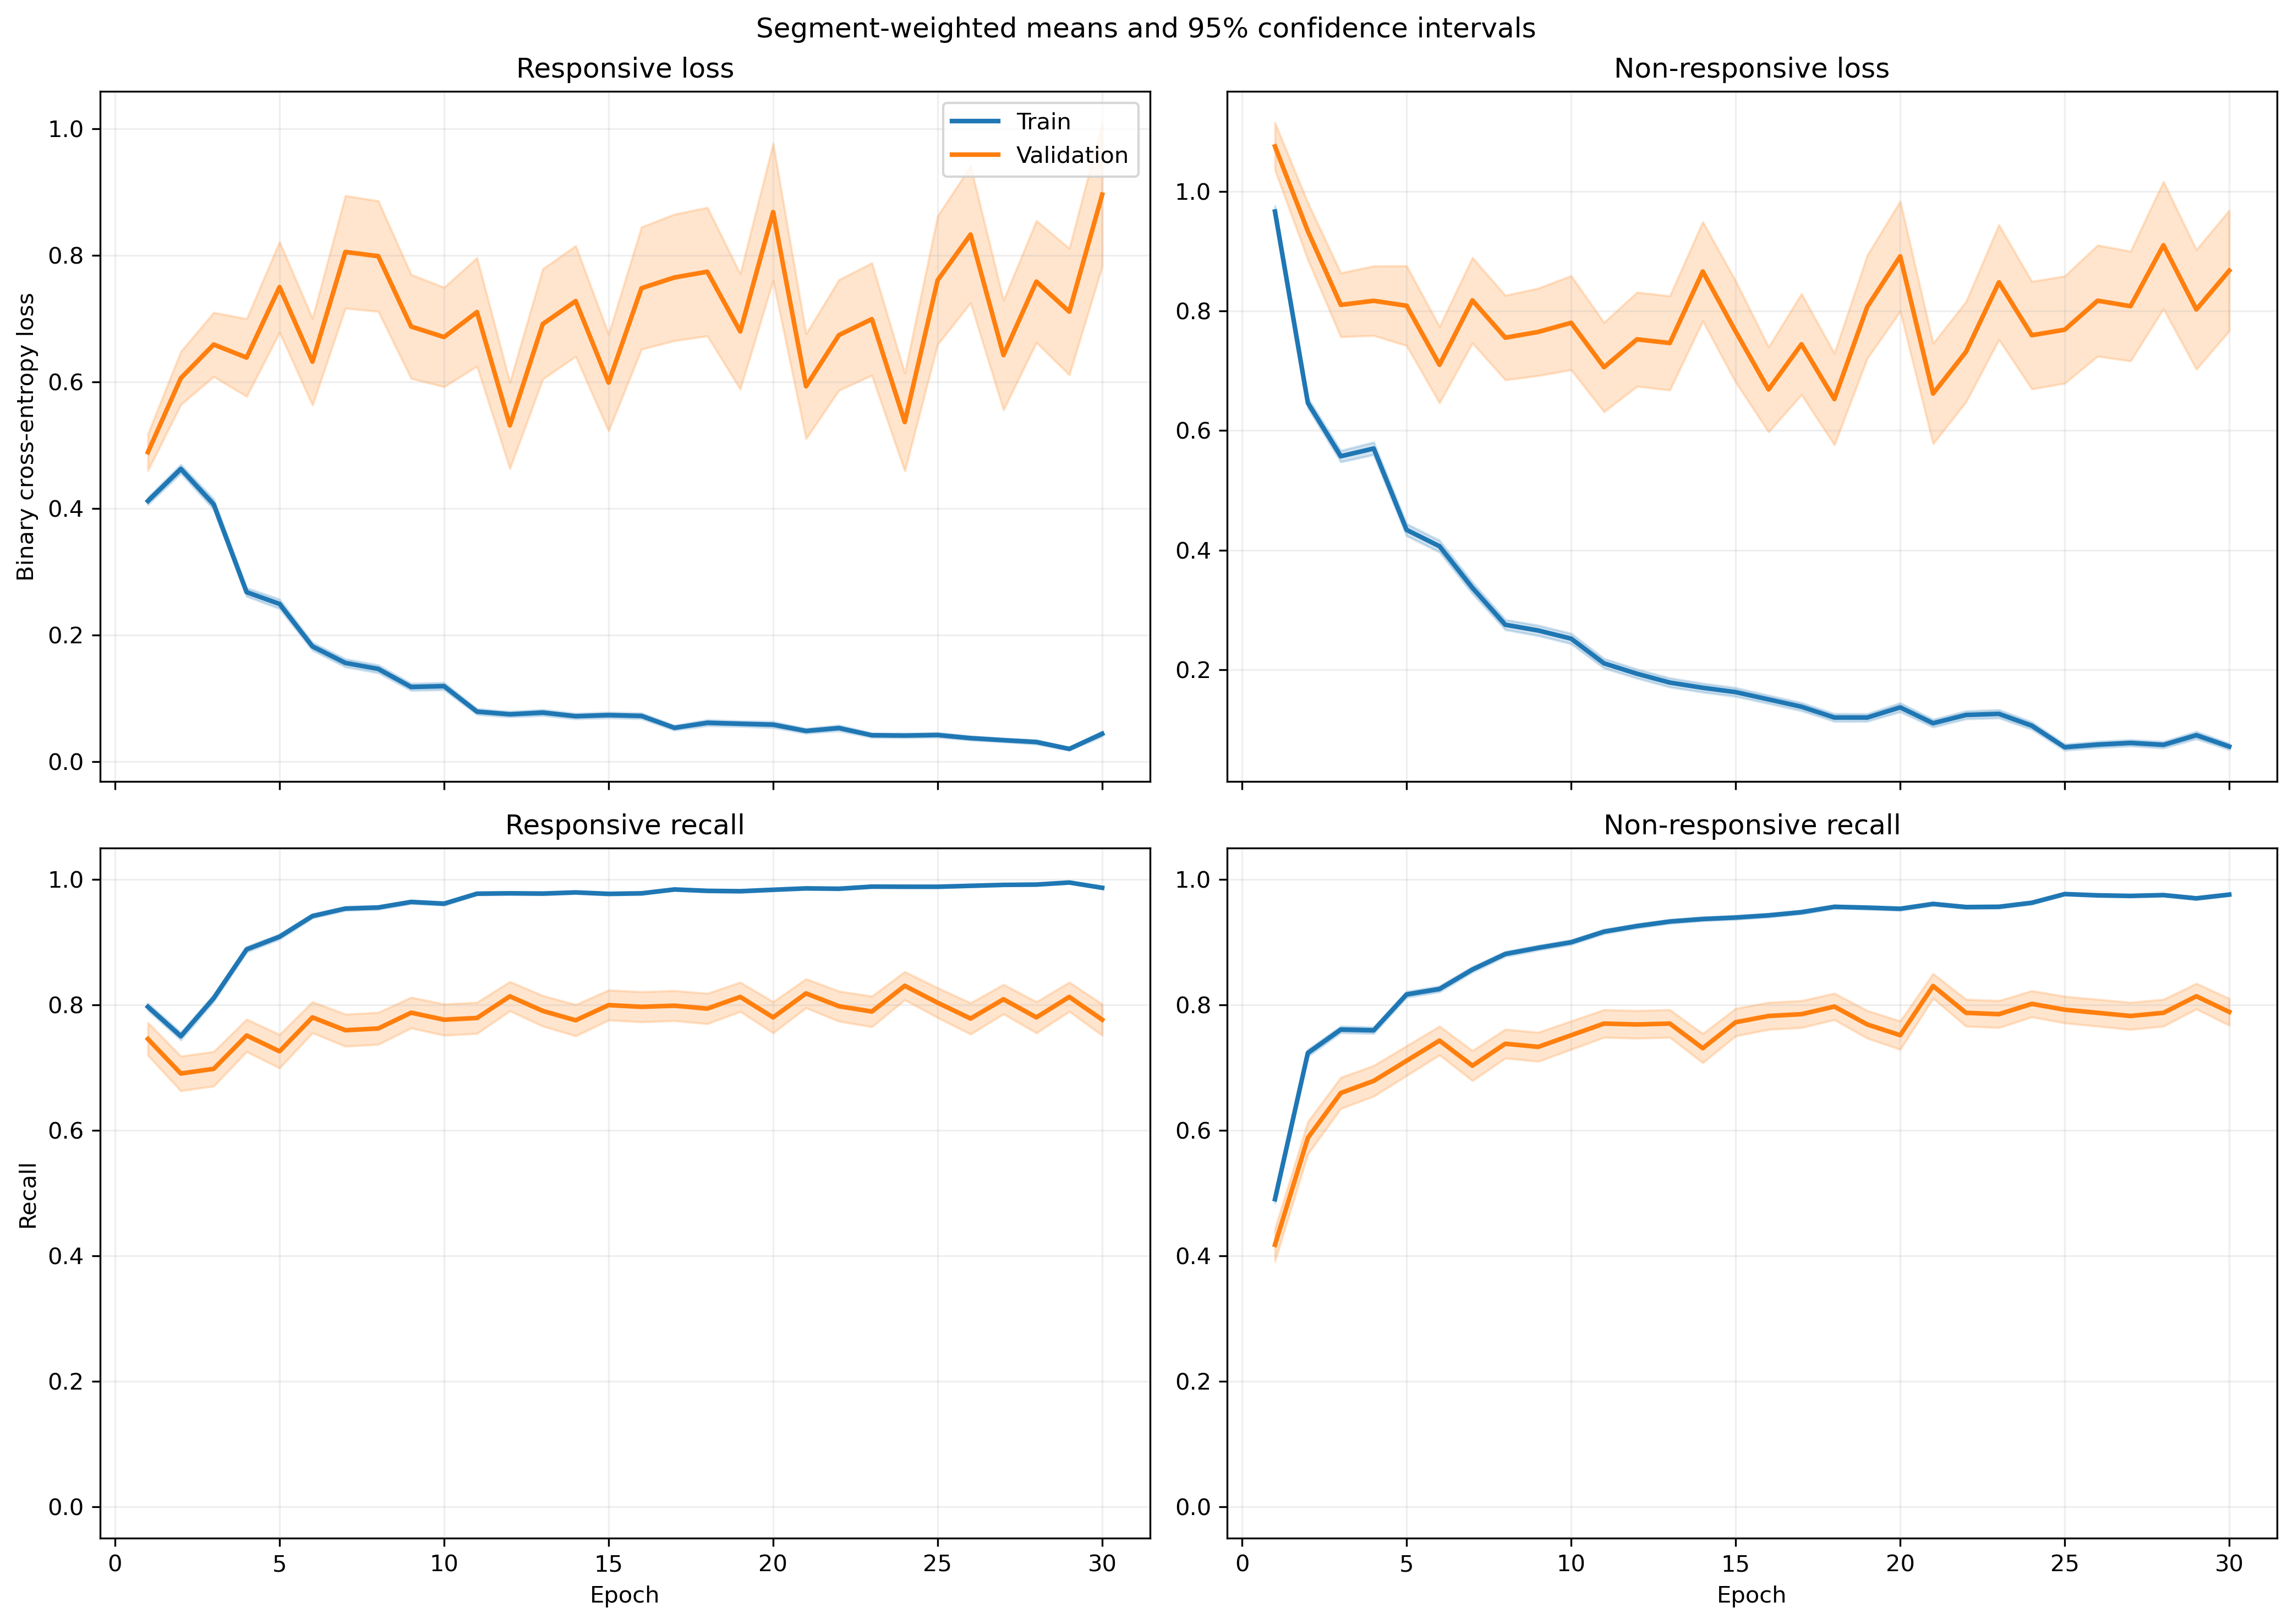

Values plotted in this chart, from the file beside it:
fold, epoch, split, r_loss, r_loss_count, r_loss_sum, r_loss_sum_sq, r_recall, r_recall_count, r_recall_sum, r_recall_sum_sq, nr_loss, nr_loss_count, nr_loss_sum, nr_loss_sum_sq, nr_recall, nr_recall_count, nr_recall_sum, nr_recall_sum_sq
1, 1, train, 0.4014, 1063, 426.7, 377.6, 0.81, 1063, 861.0, 861.0, 0.9454, 1401, 1324, 2072, 0.5146, 1401, 721.0, 721.0
1, 1, validation, 0.08554, 10, 0.8554, 0.1379, 1.0, 10, 10.0, 10.0, , 0, 0.0, 0.0, , 0, 0.0, 0.0
1, 2, train, 0.4671, 1063, 496.5, 448.7, 0.7385, 1063, 785.0, 785.0, 0.5863, 1401, 821.4, 994.8, 0.7659, 1401, 1073, 1073
1, 2, validation, 0.1115, 10, 1.115, 0.224, 1.0, 10, 10.0, 10.0, , 0, 0.0, 0.0, , 0, 0.0, 0.0
1, 3, train, 0.3804, 1063, 404.4, 423.6, 0.8184, 1063, 870.0, 870.0, 0.5553, 1401, 778, 1196, 0.7702, 1401, 1079, 1079
1, 3, validation, 0.0648, 10, 0.648, 0.07034, 1.0, 10, 10.0, 10.0, , 0, 0.0, 0.0, , 0, 0.0, 0.0
1, 4, train, 0.292, 1063, 310.4, 306.8, 0.873, 1063, 928.0, 928.0, 0.5591, 1401, 783.3, 1358, 0.7816, 1401, 1095, 1095
1, 4, validation, 0.1432, 10, 1.432, 1.362, 0.9, 10, 9.0, 9.0, , 0, 0.0, 0.0, , 0, 0.0, 0.0
1, 5, train, 0.1693, 1063, 179.9, 182.2, 0.9539, 1063, 1014, 1014, 0.5738, 1401, 803.9, 1620, 0.7423, 1401, 1040, 1040
1, 5, validation, 0.02129, 10, 0.2129, 0.006853, 1.0, 10, 10.0, 10.0, , 0, 0.0, 0.0, , 0, 0.0, 0.0
1, 6, train, 0.1482, 1063, 157.5, 122, 0.9595, 1063, 1020, 1020, 0.39, 1401, 546.4, 956.1, 0.8258, 1401, 1157, 1157
1, 6, validation, 0.05198, 10, 0.5198, 0.1071, 1.0, 10, 10.0, 10.0, , 0, 0.0, 0.0, , 0, 0.0, 0.0
1, 7, train, 0.08937, 1063, 95, 97.05, 0.9765, 1063, 1038, 1038, 0.4107, 1401, 575.4, 1328, 0.8251, 1401, 1156, 1156
1, 7, validation, 0.01715, 10, 0.1715, 0.004523, 1.0, 10, 10.0, 10.0, , 0, 0.0, 0.0, , 0, 0.0, 0.0
1, 8, train, 0.09738, 1063, 103.5, 99.32, 0.9765, 1063, 1038, 1038, 0.3182, 1401, 445.8, 848.6, 0.8565, 1401, 1200, 1200
1, 8, validation, 0.02829, 10, 0.2829, 0.0364, 1.0, 10, 10.0, 10.0, , 0, 0.0, 0.0, , 0, 0.0, 0.0
1, 9, train, 0.0476, 1063, 50.6, 29.93, 0.9897, 1063, 1052, 1052, 0.4897, 1401, 686.1, 1645, 0.8016, 1401, 1123, 1123
1, 9, validation, 0.007744, 10, 0.07744, 0.001668, 1.0, 10, 10.0, 10.0, , 0, 0.0, 0.0, , 0, 0.0, 0.0
1, 10, train, 0.1005, 1063, 106.9, 167.3, 0.9765, 1063, 1038, 1038, 0.1953, 1401, 273.6, 551.8, 0.9179, 1401, 1286, 1286
1, 10, validation, 0.007744, 10, 0.07744, 0.002019, 1.0, 10, 10.0, 10.0, , 0, 0.0, 0.0, , 0, 0.0, 0.0
1, 11, train, 0.08181, 1063, 86.97, 151, 0.9755, 1063, 1037, 1037, 0.2075, 1401, 290.7, 785.5, 0.9243, 1401, 1295, 1295
1, 11, validation, 0.008162, 10, 0.08162, 0.001654, 1.0, 10, 10.0, 10.0, , 0, 0.0, 0.0, , 0, 0.0, 0.0
1, 12, train, 0.06355, 1063, 67.56, 58, 0.9802, 1063, 1042, 1042, 0.1835, 1401, 257.1, 520.1, 0.9322, 1401, 1306, 1306
1, 12, validation, 0.005709, 10, 0.05709, 0.001056, 1.0, 10, 10.0, 10.0, , 0, 0.0, 0.0, , 0, 0.0, 0.0
1, 13, train, 0.04282, 1063, 45.52, 36.96, 0.9925, 1063, 1055, 1055, 0.216, 1401, 302.6, 686.7, 0.9122, 1401, 1278, 1278
1, 13, validation, 0.01608, 10, 0.1608, 0.01291, 1.0, 10, 10.0, 10.0, , 0, 0.0, 0.0, , 0, 0.0, 0.0
1, 14, train, 0.03154, 1063, 33.53, 45.34, 0.9925, 1063, 1055, 1055, 0.5897, 1401, 826.1, 2816, 0.8094, 1401, 1134, 1134
1, 14, validation, 0.002806, 10, 0.02806, 0.0001415, 1.0, 10, 10.0, 10.0, , 0, 0.0, 0.0, , 0, 0.0, 0.0
1, 15, train, 0.04835, 1063, 51.4, 69.56, 0.9887, 1063, 1051, 1051, 0.1866, 1401, 261.4, 651.6, 0.9272, 1401, 1299, 1299
1, 15, validation, 0.003781, 10, 0.03781, 0.0008295, 1.0, 10, 10.0, 10.0, , 0, 0.0, 0.0, , 0, 0.0, 0.0
1, 16, train, 0.05827, 1063, 61.94, 53.85, 0.9849, 1063, 1047, 1047, 0.09854, 1401, 138.1, 268.3, 0.9672, 1401, 1355, 1355
1, 16, validation, 0.003263, 10, 0.03263, 0.0001646, 1.0, 10, 10.0, 10.0, , 0, 0.0, 0.0, , 0, 0.0, 0.0
1, 17, train, 0.0587, 1063, 62.4, 89.49, 0.9802, 1063, 1042, 1042, 0.09566, 1401, 134, 293.3, 0.9665, 1401, 1354, 1354
1, 17, validation, 0.02367, 10, 0.2367, 0.05115, 1.0, 10, 10.0, 10.0, , 0, 0.0, 0.0, , 0, 0.0, 0.0
1, 18, train, 0.03992, 1063, 42.44, 68.54, 0.9897, 1063, 1052, 1052, 0.1059, 1401, 148.4, 413.2, 0.9643, 1401, 1351, 1351
1, 18, validation, 0.002655, 10, 0.02655, 0.0003325, 1.0, 10, 10.0, 10.0, , 0, 0.0, 0.0, , 0, 0.0, 0.0
1, 19, train, 0.0804, 1063, 85.47, 135.9, 0.9718, 1063, 1033, 1033, 0.1497, 1401, 209.8, 494.7, 0.9386, 1401, 1315, 1315
1, 19, validation, 0.003516, 10, 0.03516, 0.0002684, 1.0, 10, 10.0, 10.0, , 0, 0.0, 0.0, , 0, 0.0, 0.0
1, 20, train, 0.0518, 1063, 55.06, 136.5, 0.9906, 1063, 1053, 1053, 0.08066, 1401, 113, 244.5, 0.9686, 1401, 1357, 1357
1, 20, validation, 0.003275, 10, 0.03275, 0.0003057, 1.0, 10, 10.0, 10.0, , 0, 0.0, 0.0, , 0, 0.0, 0.0
1, 21, train, 0.02297, 1063, 24.41, 44.41, 0.9944, 1063, 1057, 1057, 0.1548, 1401, 216.9, 688.7, 0.9479, 1401, 1328, 1328
1, 21, validation, 0.0006346, 10, 0.006346, 8.100168088276405e-06, 1.0, 10, 10.0, 10.0, , 0, 0.0, 0.0, , 0, 0.0, 0.0
1, 22, train, 0.0414, 1063, 44.01, 68.86, 0.9906, 1063, 1053, 1053, 0.06085, 1401, 85.25, 227.7, 0.9822, 1401, 1376, 1376
1, 22, validation, 0.01875, 10, 0.1875, 0.03082, 1.0, 10, 10.0, 10.0, , 0, 0.0, 0.0, , 0, 0.0, 0.0
1, 23, train, 0.04931, 1063, 52.42, 174.1, 0.9868, 1063, 1049, 1049, 0.05389, 1401, 75.51, 213.1, 0.9836, 1401, 1378, 1378
1, 23, validation, 0.0007895, 10, 0.007895, 1.4397937775356695e-05, 1.0, 10, 10.0, 10.0, , 0, 0.0, 0.0, , 0, 0.0, 0.0
1, 24, train, 0.01237, 1063, 13.15, 11.47, 0.9972, 1063, 1060, 1060, 0.09022, 1401, 126.4, 332, 0.965, 1401, 1352, 1352
1, 24, validation, 0.0004988, 10, 0.004988, 3.068437763431575e-06, 1.0, 10, 10.0, 10.0, , 0, 0.0, 0.0, , 0, 0.0, 0.0
1, 25, train, 0.126, 1063, 134, 358.2, 0.9567, 1063, 1017, 1017, 0.05058, 1401, 70.87, 235.8, 0.9836, 1401, 1378, 1378
1, 25, validation, 0.1681, 10, 1.681, 2.804, 0.9, 10, 9.0, 9.0, , 0, 0.0, 0.0, , 0, 0.0, 0.0
1, 26, train, 0.04276, 1063, 45.45, 29.7, 0.9887, 1063, 1051, 1051, 0.109, 1401, 152.7, 335.9, 0.9629, 1401, 1349, 1349
1, 26, validation, 0.005319, 10, 0.05319, 0.0008888, 1.0, 10, 10.0, 10.0, , 0, 0.0, 0.0, , 0, 0.0, 0.0
1, 27, train, 0.04267, 1063, 45.36, 84.07, 0.9878, 1063, 1050, 1050, 0.06528, 1401, 91.46, 194.9, 0.9779, 1401, 1370, 1370
1, 27, validation, 0.0009172, 10, 0.009172, 2.3469799089070875e-05, 1.0, 10, 10.0, 10.0, , 0, 0.0, 0.0, , 0, 0.0, 0.0
1, 28, train, 0.008493, 1063, 9.028, 6.307, 0.9991, 1063, 1062, 1062, 0.1052, 1401, 147.4, 390.3, 0.9622, 1401, 1348, 1348
1, 28, validation, 0.0005117, 10, 0.005117, 3.842334990622476e-06, 1.0, 10, 10.0, 10.0, , 0, 0.0, 0.0, , 0, 0.0, 0.0
1, 29, train, 0.0187, 1063, 19.88, 31.44, 0.9972, 1063, 1060, 1060, 0.07169, 1401, 100.4, 262.2, 0.9743, 1401, 1365, 1365
1, 29, validation, 0.0004769, 10, 0.004769, 3.2465918593516108e-06, 1.0, 10, 10.0, 10.0, , 0, 0.0, 0.0, , 0, 0.0, 0.0
1, 30, train, 0.02609, 1063, 27.74, 73.17, 0.9953, 1063, 1058, 1058, 0.1063, 1401, 148.9, 412.2, 0.9629, 1401, 1349, 1349
1, 30, validation, 0.0004538, 10, 0.004538, 3.215762717445614e-06, 1.0, 10, 10.0, 10.0, , 0, 0.0, 0.0, , 0, 0.0, 0.0
... 1,140 more rows
